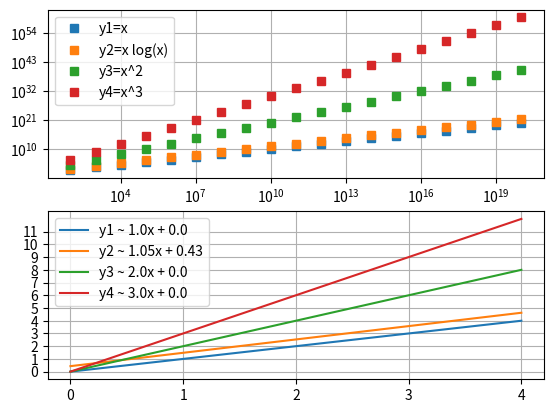

The script that saved this image:
import numpy as np
import matplotlib.pyplot as plt
import matplotlib as mpl
import math
import random
from scipy import stats

def log_array(arr):
    return np.array([math.log(e, 10) for e in arr])

def get_regression_line_coefficients(x, y):
    return np.polyfit(log_array(x), log_array(y), 1)

def linear_regression():
    def plot_size_vs_times_log_log():
        plt.subplot(2, 1, 1)
        plt.loglog(x, y1, 's', label='y1=x')
        plt.loglog(x, y2, 's', label='y2=x log(x)')
        plt.loglog(x, y3, 's', label='y3=x^2')
        plt.loglog(x, y4, 's', label='y4=x^3')
        plt.grid(which='both')
        plt.legend()

    def plot_regression_lines(): 
        plt.subplot(2, 1, 2)
        m, b = get_regression_line_coefficients(x, y1)
        x2 = np.array(range(5))
        plt.plot(x2, m*x2 + b, label=f'y1 ~ {round(m, 2)}x + {round(b, 2)}')
        m, b = get_regression_line_coefficients(x, y2)
        plt.plot(x2, m*x2 + b, label=f'y2 ~ {round(m, 2)}x + {round(b, 2)}')
        m, b = get_regression_line_coefficients(x, y3)
        plt.plot(x2, m*x2 + b, label=f'y3 ~ {round(m, 2)}x + {round(b, 2)}')
        m, b = get_regression_line_coefficients(x, y4)
        plt.plot(x2, m*x2 + b, label=f'y4 ~ {round(m, 2)}x + {round(b, 2)}')
        plt.legend()
        plt.grid(which='both')
        plt.xticks(x2)
        plt.yticks(np.arange(12))

    x = np.array([10**idx for idx in range(2, 21)])
    y1 = np.array([x for x in x]) 
    y2 = np.array([x*math.log(x, 10) for x in x]) 
    y3 = np.array([x**2 for x in x]) 
    y4 = np.array([x**3 for x in x])
    plot_size_vs_times_log_log()
    plot_regression_lines()
    plt.show()

linear_regression()
